Run: headless pygame with SDL's dummy video driver; simulated clock (each Clock.tick advances the game by its frame time, no real sleeping); random seed 0; keys injected as events and as key.get_pressed() state; mouse plan: one left click at the window centre at the start of phase 2, then a move to the lower-right quarter at the start of phase 3.
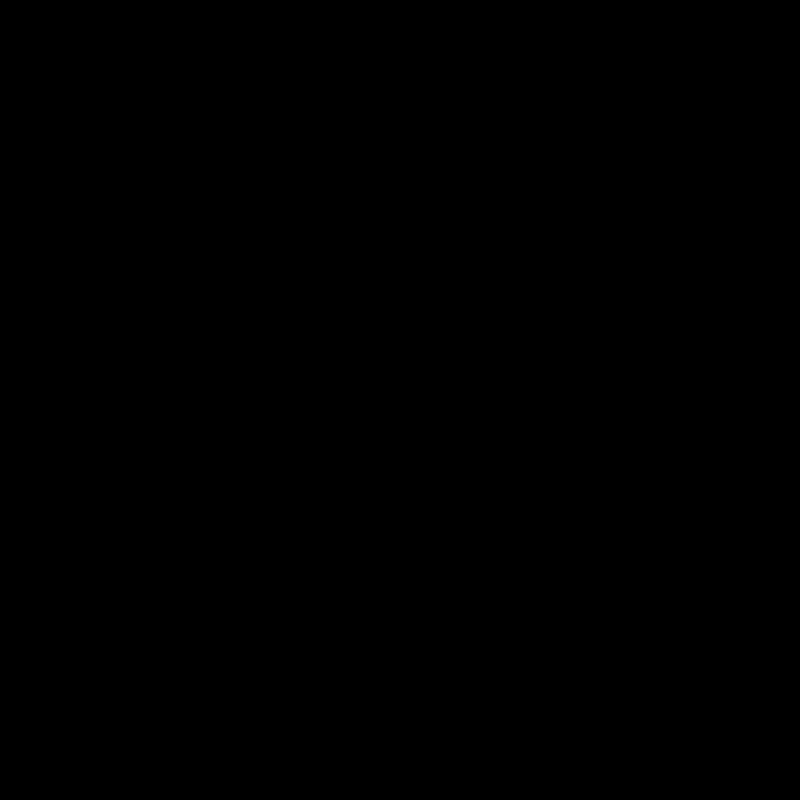
Frame 1 of 4 · flips 1–60 · no input
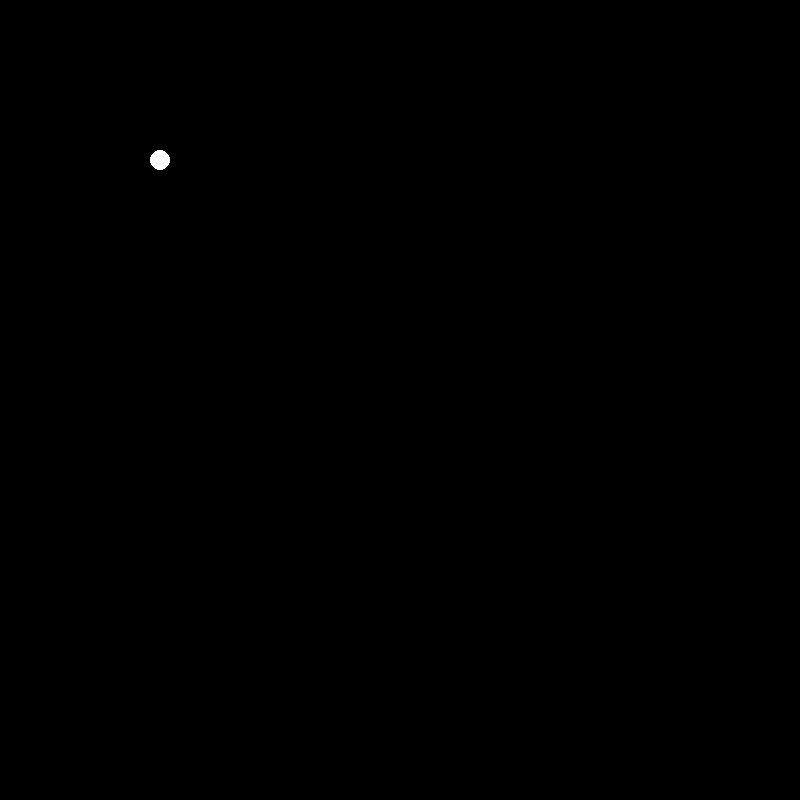
Frame 2 of 4 · flips 61–180 · clicked the window centre · tapped SPACE, RETURN · held RIGHT (→), D
Frame 3 of 4 · flips 181–300 · moved the mouse to the lower-right quarter · held DOWN (↓), S · screen same as frame 1, image omitted
Frame 4 of 4 · flips 301–420 · held LEFT (←), A, UP (↑), W · screen unchanged from frame 3, image omitted

The pygame program that drew these frames:

import pygame
from math import sqrt


def change_deg(ball):
    x, y, d = ball[0], ball[1], ball[2]
    if x == 10 and d == 135:
        ball[2] -= 90
    elif x == 10 and d == 225:
        ball[2] += 90
    elif x == 790 and d == 45:
        ball[2] += 90
    elif x == 790 and d == 315:
        ball[2] -= 90
    if y == 10 and d == 45:
        ball[2] = 315
    elif y == 10 and d == 135:
        ball[2] += 90
    elif y == 790 and d == 315:
        ball[2] = 45
    elif y == 790 and d == 225:
        ball[2] = 135
    return ball


pygame.init()
size = width, height = 800, 800
screen = pygame.display.set_mode(size)
balls = []


running = True
clock = pygame.time.Clock()
while running:
    for event in pygame.event.get():
        if event.type == pygame.QUIT:
            running = False
            break
        if event.type == pygame.MOUSEBUTTONDOWN:
            balls.append([event.pos[0], event.pos[1], 135])
            pygame.draw.circle(screen, (255, 255, 255), event.pos, 10)
    screen.fill((0, 0, 0))
    for i in range(len(balls)):
        print(balls[i])
        balls[i] = change_deg(balls[i])
        print(balls[i])
        if balls[i][2] == 45:
            balls[i][0] += int(sqrt((clock.tick() / 10)**2 / 2)) + 1
            balls[i][1] -= int(sqrt((clock.tick() / 10)**2 / 2)) + 1
        elif balls[i][2] == 135:
            balls[i][0] -= int(sqrt((clock.tick() / 10) ** 2 / 2)) + 1
            balls[i][1] -= int(sqrt((clock.tick() / 10) ** 2 / 2)) + 1
        elif balls[i][2] == 225:
            balls[i][0] -= int(sqrt((clock.tick() / 10) ** 2 / 2)) + 1
            balls[i][1] += int(sqrt((clock.tick() / 10) ** 2 / 2)) + 1
        else:
            balls[i][0] += int(sqrt((clock.tick() / 10) ** 2 / 2)) + 1
            balls[i][1] += int(sqrt((clock.tick() / 10) ** 2 / 2)) + 1
        pygame.draw.circle(screen, (255, 255, 255), (balls[i][0], balls[i][1]), 10)
    pygame.display.flip()


pygame.quit()
